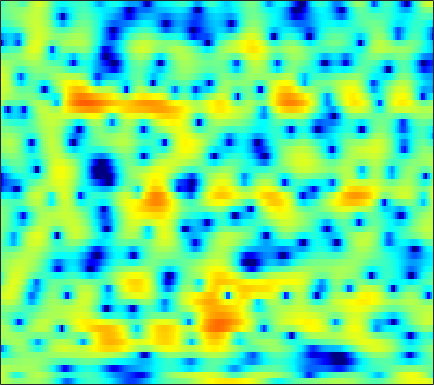

The data file committed next to this chart (first rows):
2.4171, 2.1668, 1.7911, 1.3951, 1.1038, 0.73755, 0.43383, 0.27645, 0.18231, 0.21738, 0.3742, 0.54118, 0.79168, 1.0262, 1.1605, 1.2806, 1.3122, 1.2701, 1.1076, 0.81569, 0.39035, -0.035782, -0.73559, -1.6054
3.008, 2.429, 1.474, 0.3031, -0.7038, -2.141, -3.437, -4.029, -3.977, -3.09, -1.867, -0.9605, 0.09523, 0.9337, 1.412, 1.861, 2.105, 2.163, 2.086, 1.848, 1.461, 1.081, 0.4674, -0.244
2.2, 2.106, 1.959, 1.8, 1.681, 1.537, 1.432, 1.381, 1.351, 1.359, 1.389, 1.416, 1.437, 1.424, 1.379, 1.254, 1.04, 0.8102, 0.4007, -0.1356, -0.8168, -1.436, -2.424, -3.628
-0.04482, -0.02429, 0.03725, 0.1329, 0.2184, 0.349, 0.4899, 0.5972, 0.731, 0.8465, 0.9399, 0.9929, 1.035, 1.043, 1.024, 0.9621, 0.8549, 0.7434, 0.5558, 0.321, 0.04075, -0.1974, -0.5486, -0.9272
-5.291, -5.138, -4.487, -3.568, -2.848, -1.962, -1.21, -0.7486, -0.2665, 0.0697, 0.2821, 0.3719, 0.4175, 0.3978, 0.3599, 0.3022, 0.259, 0.251, 0.2851, 0.3648, 0.4839, 0.5902, 0.7428, 0.8958
-11.8, -10.37, -7.041, -4.345, -2.82, -1.318, -0.2766, 0.2589, 0.6843, 0.8034, 0.6411, 0.3441, -0.2897, -1.185, -1.989, -3.126, -4.046, -4.322, -3.929, -2.885, -1.613, -0.6895, 0.4084, 1.319
0.1094, 0.163, 0.3861, 0.7073, 0.9654, 1.274, 1.488, 1.56, 1.507, 1.252, 0.7659, 0.2195, -0.8072, -2.248, -3.667, -6.11, -8.979, -10.35, -8.992, -6.075, -3.619, -2.194, -0.7456, 0.3101
1.327, 1.394, 1.424, 1.394, 1.339, 1.231, 1.093, 0.9707, 0.8085, 0.6454, 0.4794, 0.337, 0.1334, -0.1022, -0.3008, -0.5577, -0.7378, -0.7896, -0.7343, -0.5849, -0.4165, -0.3308, -0.3347, -0.5287
1.699, 1.687, 1.424, 0.9003, 0.3387, -0.6098, -1.68, -2.438, -3.066, -2.968, -2.217, -1.449, -0.3968, 0.5347, 1.117, 1.739, 2.193, 2.435, 2.624, 2.63, 2.433, 2.137, 1.48, 0.4253
0.3938, 0.2361, -0.2648, -1.168, -2.169, -4.06, -6.852, -9.88, -15.22, -13.62, -8.457, -5.743, -3.168, -1.348, -0.3098, 0.7708, 1.57, 2.014, 2.43, 2.656, 2.71, 2.635, 2.388, 1.982
-0.8749, -0.8596, -1.017, -1.372, -1.753, -2.374, -3.034, -3.477, -3.874, -3.908, -3.608, -3.222, -2.585, -1.908, -1.41, -0.7701, -0.1944, 0.1863, 0.6291, 1.005, 1.308, 1.472, 1.627, 1.721
-0.3443, -0.04464, 0.1814, 0.2163, 0.1403, -0.09757, -0.4543, -0.7687, -1.217, -1.671, -2.112, -2.41, -2.698, -2.828, -2.775, -2.517, -2.054, -1.613, -0.9686, -0.3252, 0.2605, 0.6343, 1.047, 1.351
1.677, 2.142, 2.533, 2.684, 2.646, 2.392, 1.907, 1.393, 0.4757, -0.7559, -2.3, -3.698, -5.882, -8.124, -9.182, -8.711, -6.755, -5.136, -3.232, -1.708, -0.5516, 0.1277, 0.7854, 1.168
2.929, 3.395, 3.836, 4.057, 4.063, 3.845, 3.337, 2.74, 1.635, 0.1386, -1.803, -3.626, -6.611, -9.998, -11.85, -11.35, -8.871, -7.008, -4.899, -3.154, -1.775, -0.9413, -0.1298, 0.3016
1.54, 2.257, 3.073, 3.673, 3.932, 4.024, 3.79, 3.393, 2.582, 1.437, -0.05128, -1.366, -3.345, -5.517, -7.157, -9.205, -10.2, -9.719, -7.862, -5.711, -3.791, -2.633, -1.51, -0.7899
-2.408, -0.5347, 1.357, 2.683, 3.374, 3.925, 4.101, 4.006, 3.573, 2.79, 1.667, 0.5937, -1.197, -3.493, -5.643, -9.167, -12.31, -11.8, -8.783, -6.073, -4.121, -3.072, -2.113, -1.528
-2.6, -1.068, 0.617, 1.89, 2.608, 3.274, 3.64, 3.732, 3.617, 3.267, 2.694, 2.132, 1.24, 0.2359, -0.5276, -1.486, -2.214, -2.56, -2.827, -2.943, -3.051, -3.218, -3.55, -4.023
-0.4112, 0.218, 1.036, 1.761, 2.218, 2.7, 3.027, 3.168, 3.221, 3.136, 2.908, 2.655, 2.229, 1.718, 1.296, 0.6917, 0.03679, -0.4892, -1.244, -2.117, -3.199, -4.203, -5.878, -8.137
-0.01506, 0.3788, 0.8744, 1.329, 1.635, 1.984, 2.266, 2.427, 2.582, 2.649, 2.633, 2.566, 2.395, 2.133, 1.869, 1.437, 0.8881, 0.3958, -0.3711, -1.311, -2.442, -3.438, -5.025, -6.904
-0.6887, -0.399, -0.07535, 0.2018, 0.3977, 0.6573, 0.9277, 1.141, 1.428, 1.696, 1.933, 2.072, 2.179, 2.188, 2.118, 1.918, 1.597, 1.272, 0.7139, 0.03349, -0.7481, -1.4, -2.325, -3.238
-1.595, -1.546, -1.616, -1.774, -1.885, -1.908, -1.686, -1.337, -0.6899, 0.07436, 0.828, 1.327, 1.884, 2.281, 2.471, 2.565, 2.492, 2.325, 1.955, 1.445, 0.8033, 0.2636, -0.4862, -1.235
-1.73, -2.171, -3.202, -4.81, -6.409, -8.652, -9.087, -7.515, -4.724, -2.291, -0.3942, 0.7227, 1.894, 2.743, 3.201, 3.582, 3.708, 3.643, 3.358, 2.828, 2.042, 1.302, 0.1202, -1.231
-0.7792, -1.341, -2.604, -4.509, -6.419, -9.223, -10.02, -8.278, -5.272, -2.758, -0.8192, 0.3762, 1.667, 2.678, 3.263, 3.835, 4.148, 4.209, 4.041, 3.541, 2.681, 1.728, -0.06011, -2.704
-0.239, -0.5876, -1.246, -2.059, -2.689, -3.417, -3.864, -3.972, -3.791, -3.309, -2.587, -1.904, -0.8855, 0.1689, 0.9127, 1.766, 2.421, 2.752, 2.935, 2.844, 2.458, 1.972, 1.086, -0.02825
0.03414, -0.2919, -0.8461, -1.584, -2.233, -3.247, -4.434, -5.463, -6.988, -8.497, -9.04, -8.325, -6.307, -4.077, -2.579, -0.9336, 0.3118, 1.012, 1.664, 2.058, 2.206, 2.216, 2.105, 1.939
0.2516, -0.09259, -0.6738, -1.431, -2.134, -3.297, -4.799, -6.266, -8.952, -13, -17.4, -14.84, -9.559, -5.864, -3.882, -1.888, -0.4558, 0.3208, 1.093, 1.579, 1.868, 2, 2.099, 2.179
0.07986, -0.2153, -0.7058, -1.232, -1.684, -2.351, -3.084, -3.647, -4.296, -4.753, -4.696, -4.302, -3.364, -2.179, -1.279, -0.2666, 0.5198, 0.9356, 1.233, 1.255, 1.105, 0.8988, 0.6831, 0.636
-1.226, -1.413, -1.63, -1.893, -2.101, -2.355, -2.544, -2.554, -2.382, -1.945, -1.292, -0.7195, 0.1298, 0.9458, 1.489, 2.075, 2.386, 2.431, 2.111, 1.344, -0.03412, -1.509, -4.045, -5.926
-6.492, -6.086, -5.622, -5.66, -5.952, -6.617, -7.258, -7.334, -6.531, -4.78, -2.832, -1.487, 0.1147, 1.378, 2.1, 2.827, 3.194, 3.244, 2.944, 2.191, 0.8312, -0.6235, -3.23, -5.146
-14.88, -12.95, -11.51, -11.07, -11.46, -13.21, -17.38, -24.71, -18.94, -11.3, -7.081, -4.848, -2.644, -1.054, -0.1219, 0.7768, 1.419, 1.704, 1.95, 1.978, 1.888, 1.768, 1.678, 1.766
-16.77, -15.05, -13.3, -11.95, -11.27, -10.78, -10.46, -10.03, -9.072, -7.606, -6.101, -4.992, -3.799, -2.856, -2.291, -1.664, -1.091, -0.6427, -0.02053, 0.626, 1.278, 1.745, 2.354, 2.888
-17.8, -14.47, -11.54, -9.445, -8.288, -7.101, -6.206, -5.649, -5.019, -4.52, -4.148, -4.014, -4.069, -4.353, -4.755, -5.263, -5.458, -5.032, -3.805, -2.104, -0.4403, 0.7024, 1.976, 3.018
-8.644, -7.653, -6.398, -5.189, -4.436, -3.62, -3.009, -2.712, -2.479, -2.493, -2.744, -3.195, -4.118, -5.632, -7.405, -11.24, -21.03, -23.22, -10.74, -5.484, -2.221, -0.3868, 1.432, 2.818
-3.598, -3.188, -2.573, -2.041, -1.684, -1.333, -1.135, -1.098, -1.212, -1.506, -2.005, -2.499, -3.312, -4.29, -5.095, -6.101, -6.604, -6.256, -4.975, -3.142, -1.313, -0.08742, 1.298, 2.38
-1.281, -0.8939, -0.4296, -0.1063, 0.04765, 0.1238, 0.02066, -0.1592, -0.5667, -1.127, -1.833, -2.376, -3.134, -3.764, -4.037, -4.125, -3.745, -3.243, -2.323, -1.242, -0.1289, 0.636, 1.531, 2.185
0.2582, 0.7445, 1.172, 1.433, 1.488, 1.389, 1.081, 0.6929, -0.03052, -1.044, -2.331, -3.526, -5.275, -6.929, -7.588, -7.078, -5.466, -4.063, -2.254, -0.731, 0.5241, 1.28, 2.033, 2.489
1.032, 1.496, 1.895, 2.08, 2.084, 1.898, 1.499, 1.032, 0.1754, -1.026, -2.693, -4.377, -7.567, -12.85, -19.19, -14.03, -7.878, -5.034, -2.306, -0.3895, 0.9859, 1.734, 2.392, 2.711
0.6252, 0.9028, 1.155, 1.213, 1.164, 0.9658, 0.615, 0.2672, -0.349, -1.088, -1.983, -2.705, -3.691, -4.419, -4.605, -4.135, -3.072, -2.09, -0.7841, 0.3886, 1.309, 1.832, 2.273, 2.425
-0.2401, -0.2331, -0.3125, -0.4535, -0.6039, -0.8329, -1.102, -1.319, -1.622, -1.925, -2.158, -2.291, -2.313, -2.171, -1.934, -1.445, -0.8177, -0.2514, 0.4729, 1.152, 1.716, 2.042, 2.328, 2.406
-1.351, -1.796, -2.41, -2.891, -3.18, -3.453, -3.677, -3.843, -4.026, -4.165, -4.114, -3.93, -3.386, -2.661, -2.005, -1.135, -0.2481, 0.3707, 1.102, 1.702, 2.179, 2.436, 2.677, 2.782
-3.115, -4.633, -6.661, -7.892, -7.944, -7.478, -7.114, -7.191, -7.745, -8.768, -9.542, -9.148, -7.357, -5.016, -3.434, -1.638, -0.2083, 0.6034, 1.477, 2.081, 2.51, 2.699, 2.836, 2.906
-3.013, -6.05, -12.62, -20.82, -13.88, -9.137, -7.341, -7.071, -8.096, -10.85, -16.05, -16.49, -9.688, -5.232, -2.963, -0.7771, 0.6779, 1.458, 2.159, 2.546, 2.633, 2.573, 2.281, 1.853
1.375, 0.3301, -1.008, -1.902, -2.105, -2.026, -1.897, -1.922, -2.197, -2.547, -2.684, -2.407, -1.695, -0.7037, 0.07942, 0.8962, 1.441, 1.681, 1.739, 1.589, 1.166, 0.6904, -0.2773, -1.977
2.626, 2.414, 2.07, 1.656, 1.355, 0.9443, 0.5729, 0.2941, 0.01401, -0.2026, -0.3158, -0.2933, -0.2482, -0.1649, -0.2117, -0.4278, -0.8968, -1.467, -2.423, -3.447, -4.061, -4.298, -4.398, -4.577
2.922, 2.996, 2.815, 2.403, 1.942, 1.212, 0.3961, -0.206, -0.8875, -1.334, -1.48, -1.49, -1.341, -1.312, -1.484, -2.045, -3.209, -4.67, -7.725, -13.29, -20.42, -13.74, -8.175, -5.007
3.564, 3.493, 3.075, 2.315, 1.509, 0.09342, -1.791, -3.493, -5.999, -7.541, -6.78, -5.437, -3.755, -2.651, -2.166, -2.054, -2.536, -3.174, -4.492, -5.828, -6.226, -5.58, -3.94, -2.153
3.627, 3.353, 2.777, 1.879, 0.9694, -0.6687, -2.966, -5.316, -9.65, -13.62, -10.46, -7.336, -4.518, -2.712, -1.848, -1.16, -0.8511, -0.801, -0.8584, -0.9454, -0.8871, -0.7091, -0.3057, 0.2085
2.899, 2.627, 2.157, 1.539, 0.9625, 0.05361, -0.9511, -1.706, -2.559, -2.962, -2.785, -2.335, -1.583, -0.8419, -0.3836, 0.07088, 0.348, 0.414, 0.4303, 0.3617, 0.2358, 0.159, 0.08958, 0.0418
1.68, 1.511, 1.257, 0.9906, 0.773, 0.479, 0.2179, 0.06257, -0.05684, -0.0356, 0.1521, 0.3739, 0.7009, 1.015, 1.216, 1.37, 1.366, 1.246, 0.937, 0.4809, -0.1138, -0.5954, -1.204, -1.707
-0.3446, -0.3664, -0.3493, -0.2656, -0.1906, -0.08528, 0.04007, 0.1698, 0.4526, 0.8393, 1.306, 1.69, 2.18, 2.581, 2.785, 2.89, 2.726, 2.432, 1.722, 0.6407, -0.8416, -2.245, -4.385, -6.164
-5.359, -4.908, -3.983, -3.207, -2.815, -2.557, -2.471, -2.349, -1.879, -0.9373, 0.3016, 1.262, 2.453, 3.39, 3.875, 4.23, 4.224, 3.952, 3.2, 1.905, -0.08413, -2.225, -6.468, -13.48
-20.88, -13.8, -9.509, -7.547, -7.019, -7.422, -9.236, -11.7, -14.01, -9.191, -4.511, -1.974, 0.5001, 2.21, 3.109, 3.863, 4.191, 4.156, 3.797, 3.08, 2.045, 1.122, -0.1263, -1.039
-10.6, -9.788, -8.529, -7.636, -7.363, -7.605, -8.538, -9.432, -9.55, -7.381, -4.431, -2.442, -0.3181, 1.275, 2.169, 2.985, 3.427, 3.555, 3.469, 3.153, 2.664, 2.231, 1.62, 1.066
-6.331, -5.876, -5.297, -4.78, -4.463, -4.131, -3.821, -3.534, -2.939, -2.087, -1.02, -0.1799, 0.8807, 1.793, 2.338, 2.881, 3.187, 3.274, 3.191, 2.909, 2.451, 2.012, 1.327, 0.5502
-3.69, -3.285, -2.796, -2.334, -2.006, -1.585, -1.149, -0.795, -0.2918, 0.2622, 0.8568, 1.308, 1.885, 2.385, 2.685, 2.97, 3.102, 3.074, 2.88, 2.479, 1.865, 1.256, 0.2477, -1.016
-2.135, -1.845, -1.447, -1.064, -0.7841, -0.4193, -0.06759, 0.1971, 0.5491, 0.9272, 1.319, 1.619, 2.019, 2.382, 2.613, 2.814, 2.875, 2.804, 2.541, 2.061, 1.347, 0.639, -0.5621, -2.1
-1.765, -1.515, -1.112, -0.7159, -0.4544, -0.1776, 0.00552, 0.08965, 0.1994, 0.3484, 0.5987, 0.871, 1.331, 1.839, 2.2, 2.58, 2.779, 2.798, 2.602, 2.158, 1.457, 0.7677, -0.3673, -1.708
-3.132, -2.462, -1.502, -0.6937, -0.2905, -0.07746, -0.2301, -0.5717, -1.239, -1.918, -2.106, -1.693, -0.5587, 0.796, 1.715, 2.695, 3.315, 3.538, 3.513, 3.132, 2.411, 1.671, 0.4576, -0.9367
